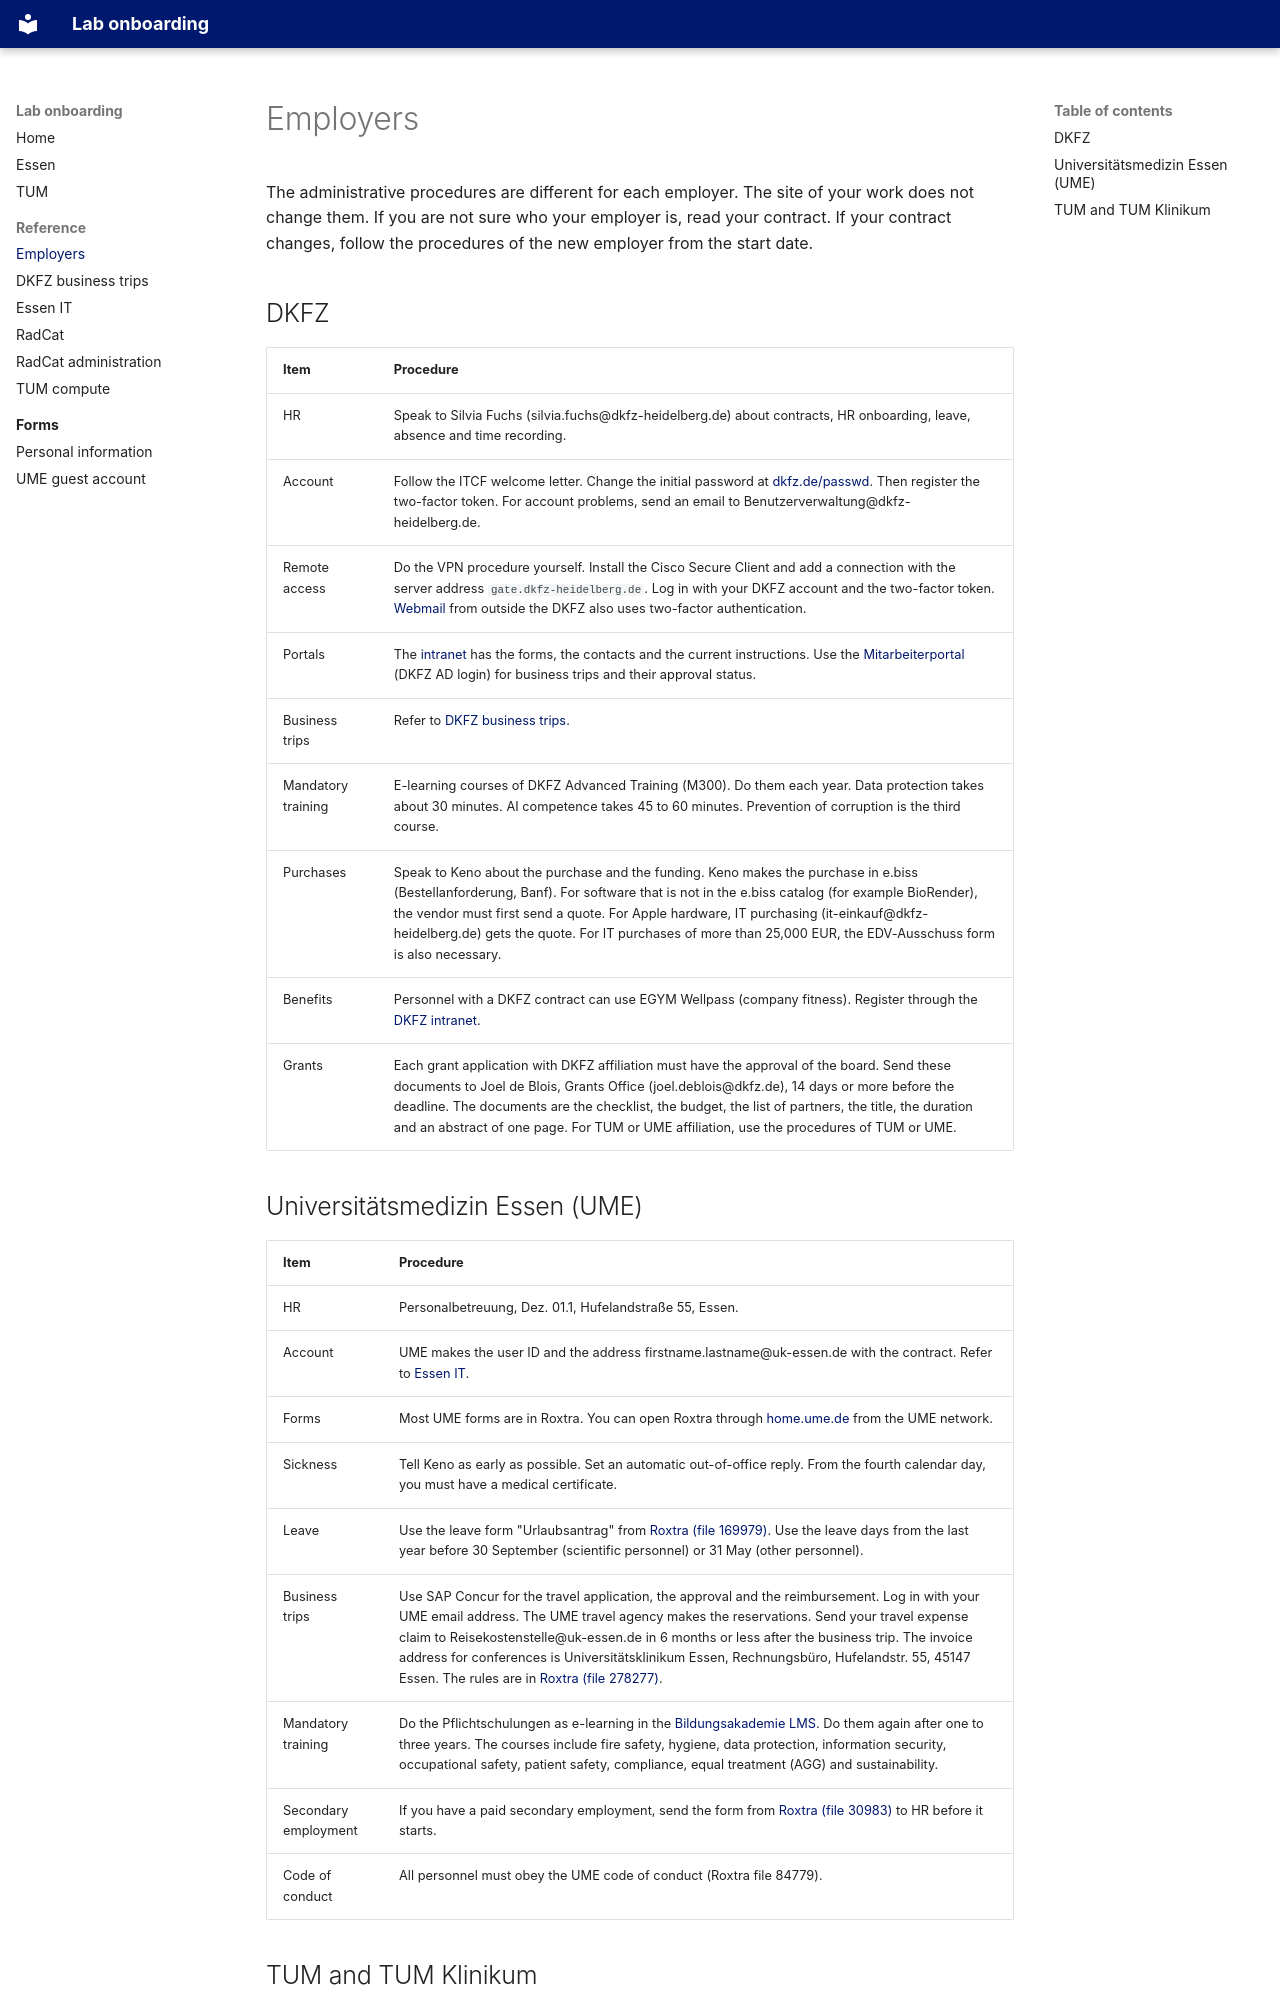

repository: kbressem/onboarding · page: reference/employers/index.html · generator: mkdocs

---
title: Employers
subtitle: HR, leave, business trips, training and purchases for each employer
---

The administrative procedures are different for each employer. The site of your work does not change them. If you are not sure who your employer is, read your contract. If your contract changes, follow the procedures of the new employer from the start date.

## DKFZ

| Item | Procedure |
|---|---|
| HR | Speak to Silvia Fuchs (silvia.fuchs@dkfz-heidelberg.de) about contracts, HR onboarding, leave, absence and time recording. |
| Account | Follow the ITCF welcome letter. Change the initial password at [dkfz.de/passwd](https://www.dkfz.de/passwd). Then register the two-factor token. For account problems, send an email to Benutzerverwaltung@dkfz-heidelberg.de. |
| Remote access | Do the VPN procedure yourself. Install the Cisco Secure Client and add a connection with the server address `gate.dkfz-heidelberg.de`. Log in with your DKFZ account and the two-factor token. [Webmail](https://webmail.dkfz.de) from outside the DKFZ also uses two-factor authentication. |
| Portals | The [intranet](https://intranet.dkfz.de/) has the forms, the contacts and the current instructions. Use the [Mitarbeiterportal](https://mitarbeiterportal.dkfz-heidelberg.de/) (DKFZ AD login) for business trips and their approval status. |
| Business trips | Refer to [DKFZ business trips](dkfz-travel.md). |
| Mandatory training | E-learning courses of DKFZ Advanced Training (M300). Do them each year. Data protection takes about 30 minutes. AI competence takes 45 to 60 minutes. Prevention of corruption is the third course. |
| Purchases | Speak to Keno about the purchase and the funding. Keno makes the purchase in e.biss (Bestellanforderung, Banf). For software that is not in the e.biss catalog (for example BioRender), the vendor must first send a quote. For Apple hardware, IT purchasing (it-einkauf@dkfz-heidelberg.de) gets the quote. For IT purchases of more than 25,000 EUR, the EDV-Ausschuss form is also necessary. |
| Benefits | Personnel with a DKFZ contract can use EGYM Wellpass (company fitness). Register through the [DKFZ intranet](https://intranet.dkfz.de/). |
| Grants | Each grant application with DKFZ affiliation must have the approval of the board. Send these documents to Joel de Blois, Grants Office (joel.deblois@dkfz.de), 14 days or more before the deadline. The documents are the checklist, the budget, the list of partners, the title, the duration and an abstract of one page. For TUM or UME affiliation, use the procedures of TUM or UME. |

<!-- TODO: DKFZ leave and sickness reporting process for the department, link to the DKFZ training portal. -->
